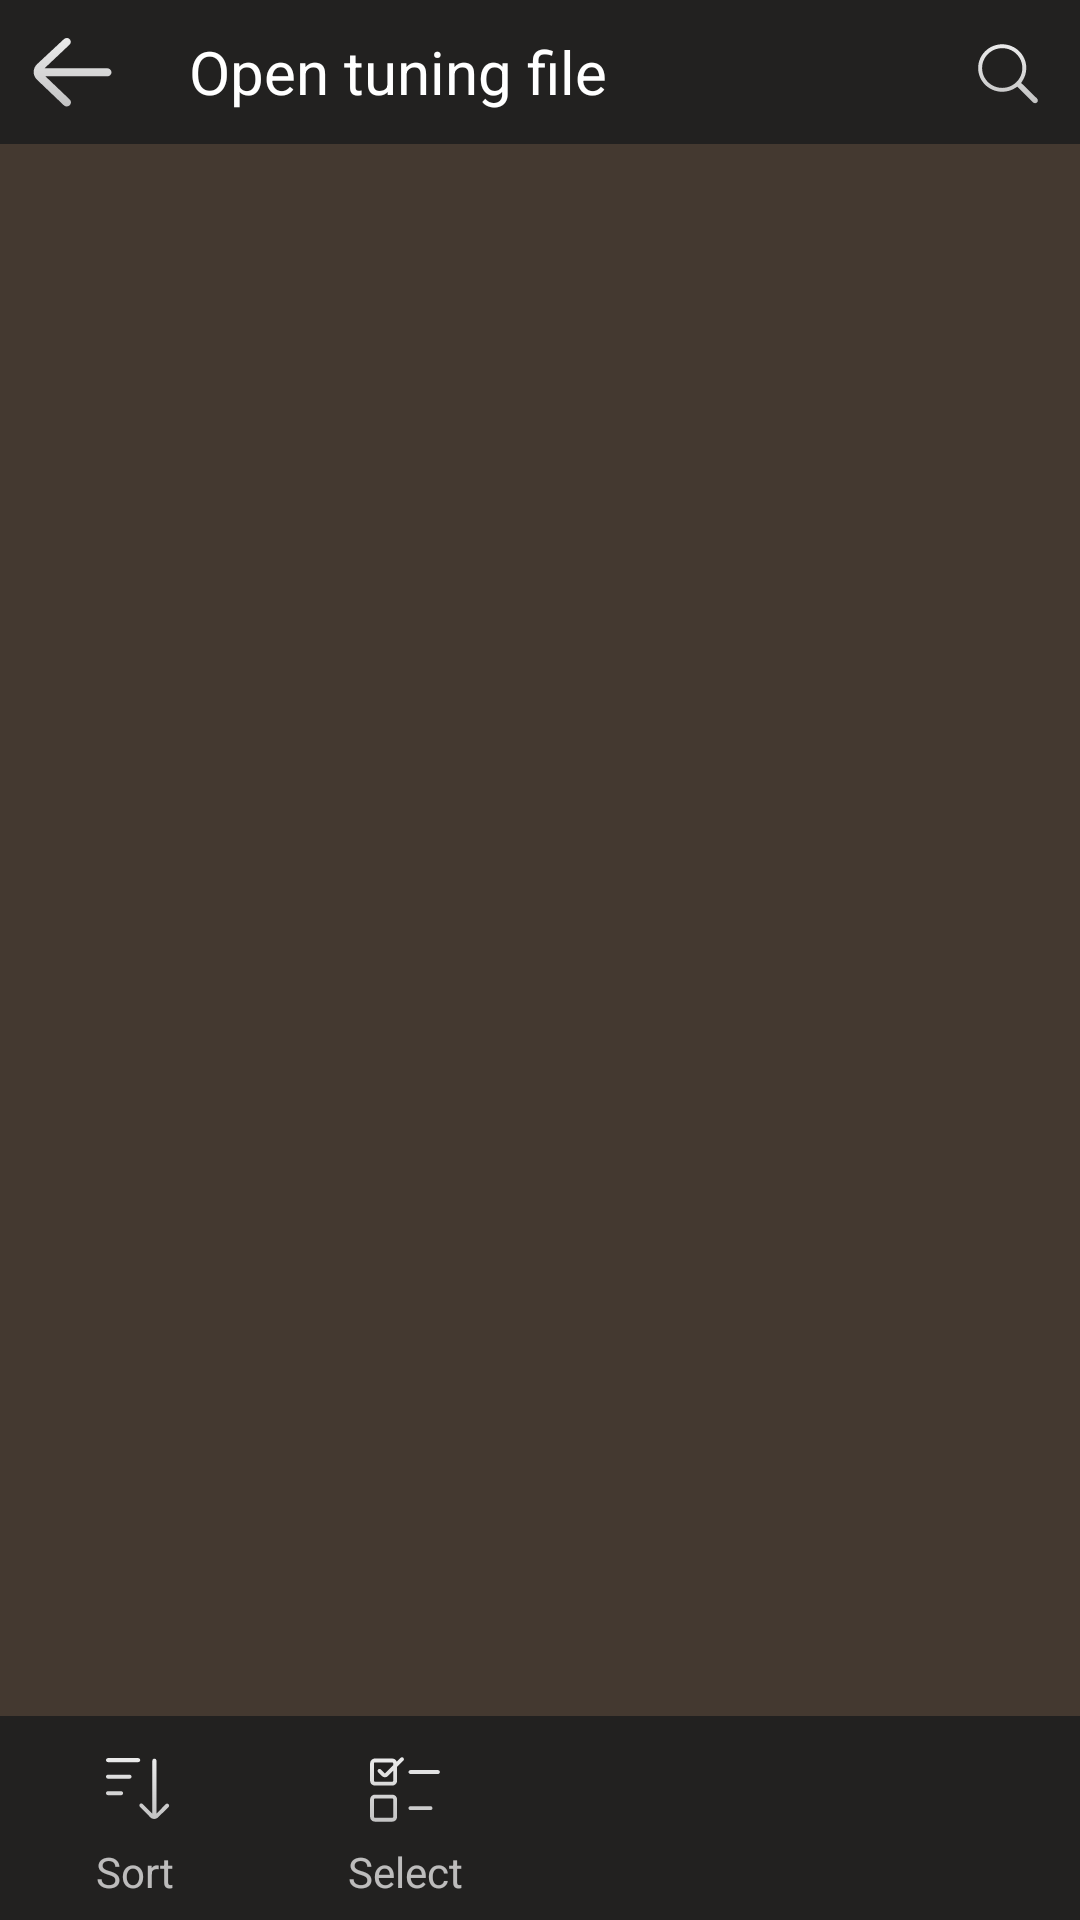

Android layout source for this screen:
<!-- AndroidManifest.xml: application theme AppTheme -->
<!-- res/layout/activity_files.xml -->
<?xml version="1.0" encoding="utf-8"?>
<RelativeLayout xmlns:android="http://schemas.android.com/apk/res/android"
    xmlns:app="http://schemas.android.com/apk/res-auto"
    xmlns:tools="http://schemas.android.com/tools"
    android:id="@+id/filesMainLayout"
    android:layout_width="match_parent"
    android:layout_height="match_parent"
    tools:context="com.willeypianotuning.toneanalyzer.ui.files.FilesActivity">

    <RelativeLayout
        android:id="@+id/toolbarLayout"
        android:layout_width="match_parent"
        android:layout_height="@dimen/actionbar_height"
        android:layout_alignParentTop="true"
        android:background="@color/toolbar_color">

        <ImageButton
            android:id="@+id/backButton"
            android:layout_width="@dimen/actionbar_height"
            android:layout_height="@dimen/actionbar_height"
            android:layout_alignParentStart="true"
            android:layout_centerVertical="true"
            android:layout_marginStart="@dimen/back_arrow_margin_left"
            android:background="#00ffffff"
            android:padding="@dimen/back_arrow_padding"
            android:scaleType="fitCenter"
            app:srcCompat="@drawable/ic_back_arrow" />

        <TextView
            android:id="@+id/toolbarTitle"
            android:layout_width="wrap_content"
            android:layout_height="wrap_content"
            android:layout_centerVertical="true"
            android:layout_marginStart="15dp"
            android:layout_toStartOf="@+id/searchView"
            android:layout_toEndOf="@+id/backButton"
            android:text="@string/activity_open_tuning_file_title"
            android:textColor="@android:color/white"
            android:textSize="@dimen/files_title_text_size" />

        <ImageButton
            android:id="@+id/searchView"
            android:layout_width="@dimen/actionbar_height"
            android:layout_height="@dimen/actionbar_height"
            android:layout_alignParentEnd="true"
            android:layout_centerVertical="true"
            android:background="#00ffffff"
            android:clickable="true"
            android:padding="@dimen/search_padding"
            android:scaleType="fitCenter"
            app:srcCompat="@drawable/ic_files_search" />

        <RelativeLayout
            android:id="@+id/searchBarLayout"
            android:layout_width="match_parent"
            android:layout_height="@dimen/actionbar_height"
            android:layout_alignParentTop="true"
            android:layout_alignParentEnd="true"
            android:layout_alignParentBottom="true"
            android:layout_toEndOf="@+id/backButton"
            android:background="@color/toolbar_color"
            android:visibility="gone">

            
            <LinearLayout
                android:layout_width="0dp"
                android:layout_height="0dp"
                android:background="@android:color/transparent"
                android:focusable="true"
                android:focusableInTouchMode="true" />

            <EditText
                android:id="@+id/searchEditText"
                android:layout_width="match_parent"
                android:layout_height="wrap_content"
                android:layout_alignParentStart="true"
                android:layout_centerVertical="true"
                android:layout_marginLeft="16dp"
                android:layout_marginRight="16dp"
                android:layout_toStartOf="@+id/closeSearchButton"
                android:imeOptions="actionSearch"
                android:importantForAutofill="no"
                android:inputType="text"
                android:padding="8dp"
                android:textSize="@dimen/list_item_text_size"
                app:background="@drawable/files_search_field_bg" />

            <Button
                android:id="@+id/searchLabelButton"
                android:layout_width="wrap_content"
                android:layout_height="wrap_content"
                android:layout_alignStart="@+id/searchEditText"
                android:layout_alignTop="@+id/searchEditText"
                android:layout_alignEnd="@+id/searchEditText"
                android:layout_alignBottom="@+id/searchEditText"
                android:layout_alignParentEnd="false"
                android:layout_centerVertical="true"
                android:background="#00ffffff" />

            <ImageButton
                android:id="@+id/closeSearchButton"
                android:layout_width="@dimen/actionbar_height"
                android:layout_height="@dimen/actionbar_height"
                android:layout_alignParentEnd="true"
                android:layout_centerVertical="true"
                android:background="#00ffffff"
                android:clickable="true"
                android:focusable="true"
                android:onClick="onCloseSearch"
                android:padding="@dimen/search_padding"
                android:scaleType="fitCenter"
                app:srcCompat="@drawable/ic_files_search_close" />
        </RelativeLayout>
    </RelativeLayout>

    <LinearLayout
        android:id="@+id/bottomMenuLayout"
        android:layout_width="match_parent"
        android:layout_height="wrap_content"
        android:layout_alignParentBottom="true"
        android:background="@color/toolbar_color"
        android:orientation="horizontal"
        android:visibility="visible"
        android:weightSum="4">

        <TextView
            android:id="@+id/searchButton"
            android:layout_width="0dp"
            android:layout_height="@dimen/files_list_sq_buttons_height"
            android:layout_weight="1"
            android:drawablePadding="4dp"
            android:gravity="center"
            android:paddingTop="12dp"
            android:paddingBottom="4dp"
            android:text="@string/activity_files_action_search"
            android:visibility="gone"
            app:drawableTopCompat="@drawable/ic_files_select" />

        <TextView
            android:id="@+id/sortButton"
            android:layout_width="0dp"
            android:layout_height="@dimen/files_list_sq_buttons_height"
            android:layout_weight="1"
            android:drawablePadding="4dp"
            android:gravity="center"
            android:paddingTop="12dp"
            android:paddingBottom="4dp"
            android:text="@string/activity_files_action_sort"
            app:drawableTopCompat="@drawable/ic_files_sort" />

        <TextView
            android:id="@+id/selectAllOrNoneButton"
            android:layout_width="0dp"
            android:layout_height="@dimen/files_list_sq_buttons_height"
            android:layout_weight="1"
            android:drawablePadding="4dp"
            android:gravity="center"
            android:paddingTop="12dp"
            android:paddingBottom="4dp"
            android:text="@string/activity_files_action_select_all"
            android:visibility="gone"
            app:drawableTopCompat="@drawable/ic_files_select_all" />

        <TextView
            android:id="@+id/deleteButton"
            android:layout_width="0dp"
            android:layout_height="@dimen/files_list_sq_buttons_height"
            android:layout_weight="1"
            android:drawablePadding="4dp"
            android:gravity="center"
            android:paddingTop="12dp"
            android:paddingBottom="4dp"
            android:text="@string/activity_files_action_delete"
            android:visibility="gone"
            app:drawableTopCompat="@drawable/ic_files_delete" />


        <TextView
            android:id="@+id/selectButton"
            android:layout_width="0dp"
            android:layout_height="@dimen/files_list_sq_buttons_height"
            android:layout_weight="1"
            android:drawablePadding="4dp"
            android:gravity="center"
            android:paddingTop="12dp"
            android:paddingBottom="4dp"
            android:text="@string/activity_files_action_select"
            app:drawableTopCompat="@drawable/ic_files_select" />

        <TextView
            android:id="@+id/exportButton"
            android:layout_width="0dp"
            android:layout_height="@dimen/files_list_sq_buttons_height"
            android:layout_weight="1"
            android:drawablePadding="4dp"
            android:gravity="center"
            android:paddingTop="12dp"
            android:paddingBottom="4dp"
            android:text="@string/activity_files_action_export"
            android:visibility="gone"
            app:drawableTopCompat="@drawable/ic_files_export" />

        <TextView
            android:id="@+id/moreButton"
            android:layout_width="0dp"
            android:layout_height="@dimen/files_list_sq_buttons_height"
            android:layout_weight="1"
            android:drawablePadding="4dp"
            android:gravity="center"
            android:paddingTop="12dp"
            android:paddingBottom="4dp"
            android:text="@string/activity_files_action_more"
            android:visibility="gone"
            app:drawableTopCompat="@drawable/ic_files_more" />

    </LinearLayout>

    <ListView
        android:id="@+id/tuningsListView"
        android:layout_width="match_parent"
        android:layout_height="match_parent"
        android:layout_above="@+id/bottomMenuLayout"
        android:layout_below="@+id/toolbarLayout"
        android:choiceMode="singleChoice"
        android:divider="@color/semi_white"
        android:dividerHeight="1dp"
        android:footerDividersEnabled="false"
        android:listSelector="#241302"
        android:longClickable="false" />

    <FrameLayout
        android:id="@+id/emptyView"
        android:layout_width="match_parent"
        android:layout_height="match_parent"
        android:layout_above="@+id/bottomMenuLayout"
        android:layout_below="@+id/toolbarLayout"
        android:visibility="gone"
        tools:visibility="visible"
        android:paddingStart="16dp"
        android:paddingEnd="16dp">

        <TextView
            android:layout_width="match_parent"
            android:layout_height="wrap_content"
            android:layout_gravity="center"
            android:gravity="center"
            android:text="@string/activity_files_no_tunings"
            android:textAppearance="?android:textAppearanceMedium" />

    </FrameLayout>

</RelativeLayout>
<!-- resources referenced by this layout -->
<resources>
  <color name="semi_white">#16ffffff</color>
  <color name="toolbar_color">#222120</color>
  <dimen name="actionbar_height">48dp</dimen>
  <dimen name="back_arrow_margin_left">0dp</dimen>
  <dimen name="back_arrow_padding">10dp</dimen>
  <dimen name="files_list_sq_buttons_height">68dp</dimen>
  <dimen name="files_title_text_size">20sp</dimen>
  <dimen name="list_item_text_size">16sp</dimen>
  <dimen name="search_padding">12dp</dimen>
  <!-- drawable ic_files_search_close (drawable) -->
  <vector xmlns:android="http://schemas.android.com/apk/res/android"
      android:width="24dp"
      android:height="24dp"
      android:viewportWidth="21"
      android:viewportHeight="21">
    <path
        android:pathData="M11.243,10.4572L16.6526,5.0476C16.8584,4.8418 16.8584,4.5086 16.6526,4.3028L16.5042,4.1544C16.2984,3.9486 15.9652,3.9486 15.7608,4.1544L10.3498,9.564L5.0578,4.272C4.8534,4.0676 4.5202,4.0676 4.3158,4.272L4.1674,4.4204C3.9616,4.6248 3.9616,4.958 4.1674,5.1624L9.4594,10.4558L4.1548,15.7604C3.949,15.9662 3.949,16.2994 4.1548,16.5038L4.3032,16.6536C4.5076,16.858 4.8408,16.858 5.0466,16.6536L10.3526,11.3476L15.7496,16.746C15.954,16.9504 16.2872,16.9504 16.4916,16.746L16.64,16.5962C16.8444,16.3918 16.8444,16.0586 16.64,15.8542L11.243,10.4572Z"
        android:strokeWidth="1"
        android:fillColor="#777777"
        android:fillType="evenOdd"
        android:strokeColor="#00000000"/>
  </vector>
  <string name="activity_files_action_delete">Delete</string>
  <string name="activity_files_action_export">Export</string>
  <string name="activity_files_action_more">More</string>
  <string name="activity_files_action_search">Search</string>
  <string name="activity_files_action_select">Select</string>
  <string name="activity_files_action_select_all">All</string>
  <string name="activity_files_action_sort">Sort</string>
  <string name="activity_files_no_tunings">You haven\'t tuned any pianos yet.\nCreate new tuning file to start tuning a piano</string>
  <string name="activity_open_tuning_file_title">Open tuning file</string>
  <style name="AppTheme" parent="@style/Theme.AppCompat.NoActionBar">
          <item name="homeAsUpIndicator">@drawable/ic_back_arrow</item>
          <item name="colorPrimary">#222120</item>
          <item name="colorPrimaryDark">#222120</item>
          <item name="windowNoTitle">true</item>
          <item name="windowActionBar">false</item>
          <item name="android:windowFullscreen">true</item>
          <item name="android:windowContentOverlay">@null</item>
          <item name="android:windowBackground">@color/menu_background</item>
  
          <item name="appThemeBackPanelSource">@drawable/back_panel</item>
          <item name="appThemeTopPanelSource">@drawable/top_panel</item>
          <item name="appThemeRingStrokeColor">@color/black</item>
          <item name="appThemeChartsBackground">@drawable/graph_bg</item>
          <item name="appThemeRingFillAngle">60.0</item>
          <item name="appThemeRingLabelColor">@color/ring_label_background</item>
          <item name="appThemeRingLabelTextColor">@color/black</item>
      </style>
  <color name="menu_background">#443930</color>
  <!-- drawable back_panel (drawable) -->
  <?xml version="1.0" encoding="utf-8"?>
  <layer-list xmlns:android="http://schemas.android.com/apk/res/android">
      <item>
          <bitmap
              android:dither="true"
              android:src="@drawable/back_panel_texture"
              android:tileMode="repeat" />
      </item>
  
      <item>
          <shape android:shape="rectangle">
              <gradient
                  android:endColor="#3b2e2119"
                  android:gradientRadius="@dimen/wheel_width"
                  android:startColor="#3becd4c2"
                  android:type="radial" />
          </shape>
      </item>
  </layer-list>
  <color name="black">#000000</color>
  <color name="ring_label_background">#FAFAF0</color>
  <dimen name="wheel_width">320dp</dimen>
</resources>
